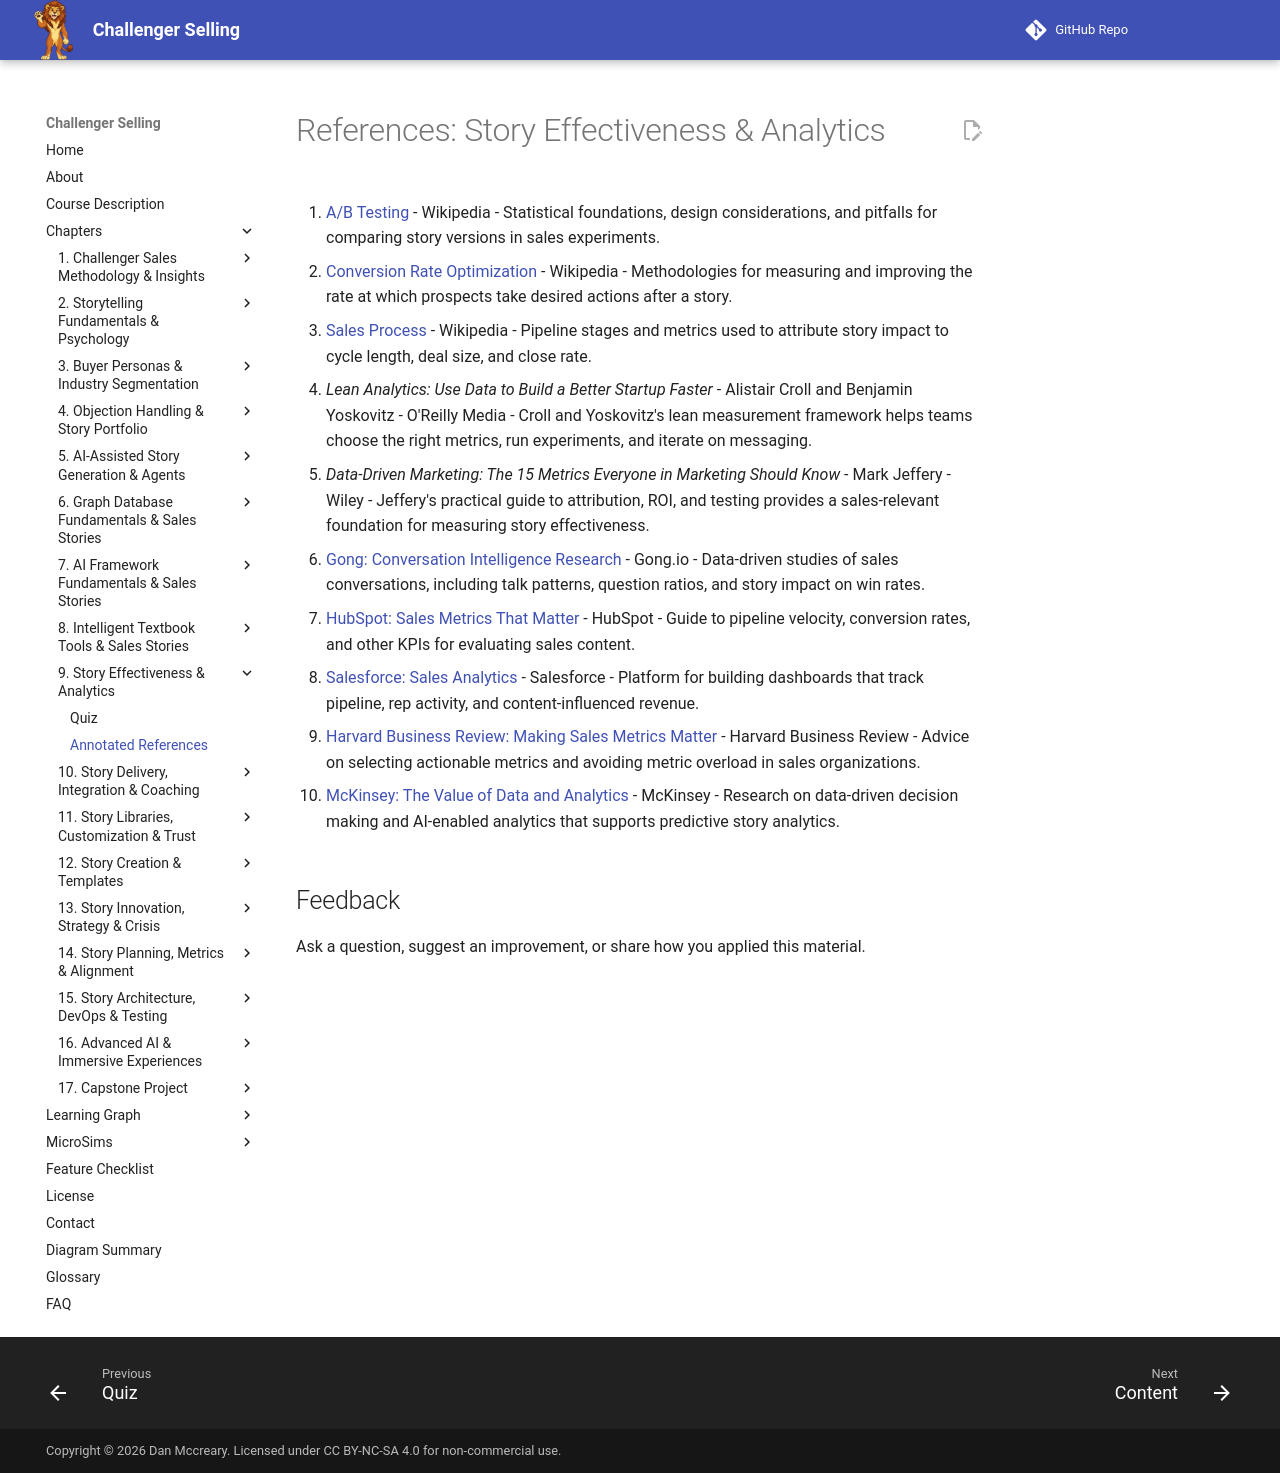

repository: dmccreary/challenger-selling · page: chapters/09-story-effectiveness-analytics/references/index.html · generator: mkdocs

# References: Story Effectiveness & Analytics

1. [A/B Testing](https://en.wikipedia.org/wiki/A/B_testing) - Wikipedia - Statistical foundations, design considerations, and pitfalls for comparing story versions in sales experiments.

2. [Conversion Rate Optimization](https://en.wikipedia.org/wiki/Conversion_rate_optimization) - Wikipedia - Methodologies for measuring and improving the rate at which prospects take desired actions after a story.

3. [Sales Process](https://en.wikipedia.org/wiki/Sales_process) - Wikipedia - Pipeline stages and metrics used to attribute story impact to cycle length, deal size, and close rate.

4. *Lean Analytics: Use Data to Build a Better Startup Faster* - Alistair Croll and Benjamin Yoskovitz - O'Reilly Media - Croll and Yoskovitz's lean measurement framework helps teams choose the right metrics, run experiments, and iterate on messaging.

5. *Data-Driven Marketing: The 15 Metrics Everyone in Marketing Should Know* - Mark Jeffery - Wiley - Jeffery's practical guide to attribution, ROI, and testing provides a sales-relevant foundation for measuring story effectiveness.

6. [Gong: Conversation Intelligence Research](https://www.gong.io/research/) - Gong.io - Data-driven studies of sales conversations, including talk patterns, question ratios, and story impact on win rates.

7. [HubSpot: Sales Metrics That Matter](https://blog.hubspot.com/sales/sales-metrics) - HubSpot - Guide to pipeline velocity, conversion rates, and other KPIs for evaluating sales content.

8. [Salesforce: Sales Analytics](https://www.salesforce.com/products/einstein/sales-analytics/) - Salesforce - Platform for building dashboards that track pipeline, rep activity, and content-influenced revenue.

9. [Harvard Business Review: Making Sales Metrics Matter](https://hbr.org/2015/06/making-sales-metrics-matter) - Harvard Business Review - Advice on selecting actionable metrics and avoiding metric overload in sales organizations.

10. [McKinsey: The Value of Data and Analytics](https://www.mckinsey.com/capabilities/quantumblack/our-insights/the-state-of-ai) - McKinsey - Research on data-driven decision making and AI-enabled analytics that supports predictive story analytics.
